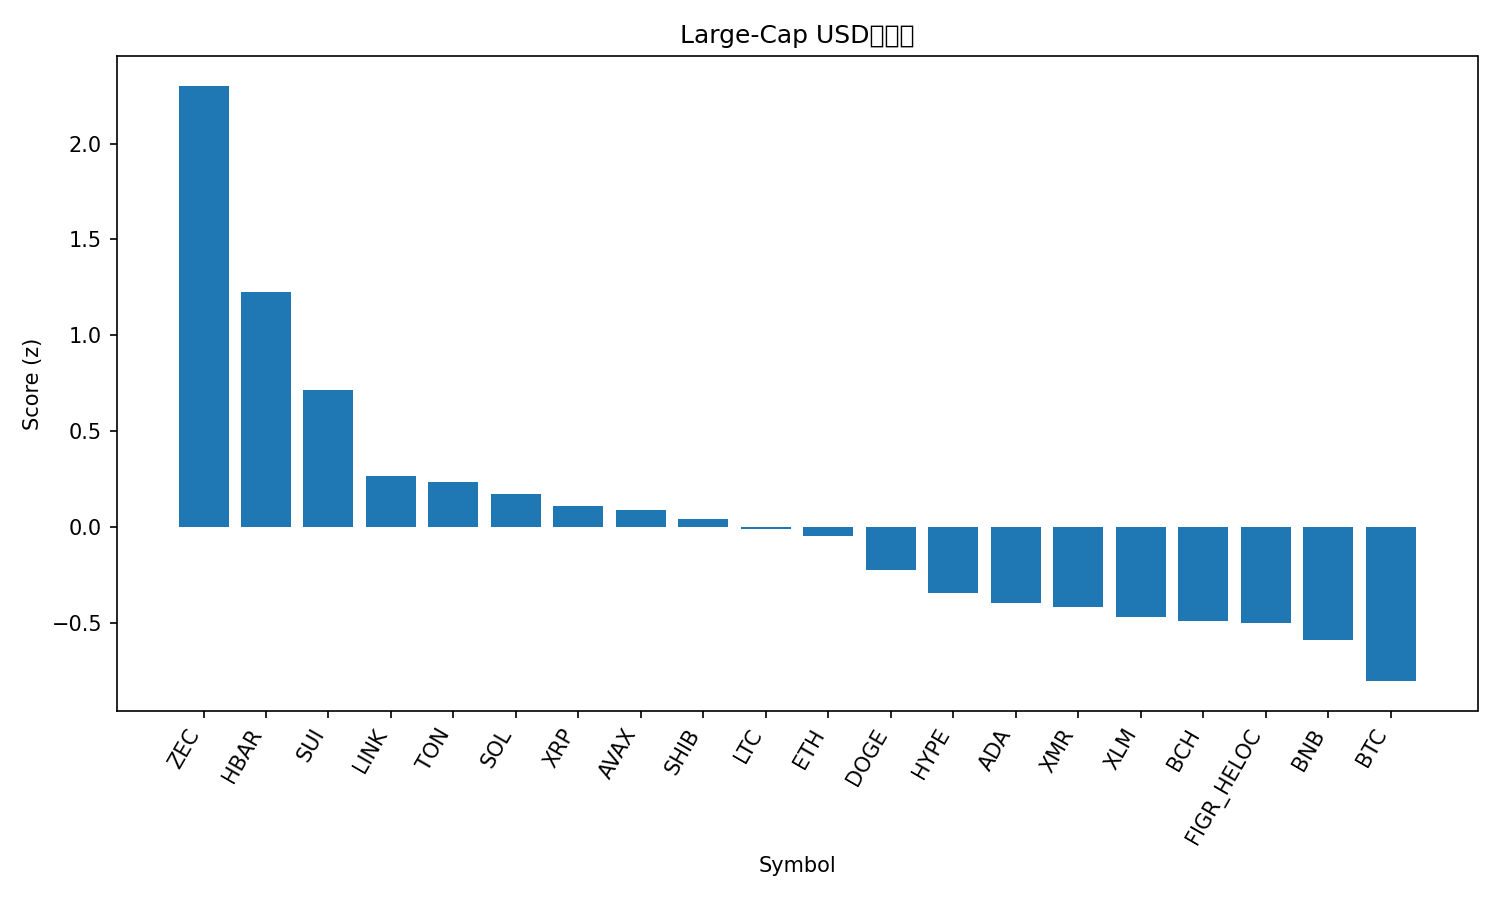

The file beside this chart, header and first rows:
rank, name, symbol, price, pct_1h, pct_24h, pct_7d, pct_1h_vs_btc, pct_24h_vs_btc, pct_7d_vs_btc, market_cap_rank, market_cap, volume_usd, score
1, Zcash, ZEC, 382.7, 1.07, 21.5, 49.53, 0.731, 18.93, 50.32, 32, 6262466685, 1371650647, 2.303
2, Hedera, HBAR, 0.1977, 2.736, 3.658, 17.54, 2.397, 1.092, 18.33, 27, 8393581752, 413804304, 1.228
3, Sui, SUI, 2.38, 2.098, 6.927, -5.202, 1.759, 4.361, -4.411, 25, 8635965983, 963556099, 0.7141
4, Chainlink, LINK, 17.27, 1.687, 4.847, -3.011, 1.348, 2.281, -2.22, 16, 12024000151, 850344085, 0.2644
5, Toncoin, TON, 2.28, 0.841, 9.295, 5.194, 0.5024, 6.729, 5.984, 35, 5763103905, 213322848, 0.2339
6, Solana, SOL, 188.3, 1.564, 4.588, -2.544, 1.225, 2.022, -1.753, 6, 103521748523, 6489453175, 0.1709
7, XRP, XRP, 2.54, 1.294, 5.204, 1.819, 0.9554, 2.638, 2.61, 4, 152157125175, 4817416876, 0.1112
8, Avalanche, AVAX, 18.24, 1.772, 2.851, -5.846, 1.433, 0.2847, -5.055, 29, 7783270676, 506806446, 0.08521
9, Shiba Inu, SHIB, 1.003e-05, 1.097, 6.483, -0.9691, 0.758, 3.916, -0.1783, 34, 5911188447, 163810862, 0.04091
10, Litecoin, LTC, 95.98, 1.132, 5.439, 0.1806, 0.7937, 2.873, 0.9713, 30, 7339081390, 582362445, -0.01388
11, Ethereum, ETH, 3888, 1.141, 4.651, -0.5795, 0.8027, 2.085, 0.2112, 2, 469328090323, 34378205478, -0.04937
12, Dogecoin, DOGE, 0.1869, 1.018, 4.88, -4.626, 0.6793, 2.314, -3.836, 9, 28327683489, 1740824497, -0.2257
13, Hyperliquid, HYPE, 43.33, 1.251, -0.794, 11.07, 0.912, -3.36, 11.86, 17, 11715690660, 733224930, -0.3439
14, Cardano, ADA, 0.6096, 1.056, 3.069, -6.185, 0.7171, 0.5029, -5.395, 11, 22289435993, 909610962, -0.3997
15, Monero, XMR, 329.9, 0.8453, 3.145, 1.203, 0.5067, 0.5787, 1.994, 33, 6084812217, 142994159, -0.4174
16, Stellar, XLM, 0.3044, 0.7915, 3.955, -4.297, 0.4529, 1.389, -3.506, 20, 9754130094, 233794989, -0.4694
17, Bitcoin Cash, BCH, 545, 0.6255, 2.601, 8.942, 0.2869, 0.03492, 9.733, 18, 10876881819, 439410209, -0.4931
18, Figure Heloc, FIGR_HELOC, 1.04, 0.4915, 4.23, 4.608, 0.1529, 1.664, 5.398, 14, 13883100949, 283372754, -0.504
19, BNB, BNB, 1089, 0.6804, 3.057, -1.981, 0.3418, 0.4909, -1.19, 5, 149868843485, 3288284646, -0.5891
20, Bitcoin, BTC, 109711, 0.3386, 2.566, -0.7907, 0.0, 0.0, 0.0, 1, 2187734336973, 63577301555, -0.8055
21, TRON, TRX, 0.2962, 0.3492, 2.355, -2.537, 0.01059, -0.2117, -1.746, 10, 28031715844, 657933805, -0.9015
